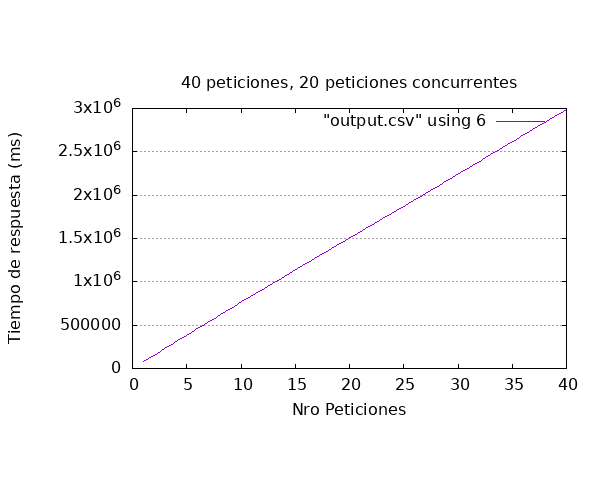

The table this chart was drawn from, first rows:
id_video, sent, received, started, succeeded, time_request
165, 2023-11-09T18:38:56.229227, 2023-11-09T18:38:56.228843, 2023-11-09T18:38:56.230401, 2023-11-09T18:40:11.760780, 75532
166, 2023-11-09T18:38:56.233364, 2023-11-09T18:38:56.229610, 2023-11-09T18:40:11.762325, 2023-11-09T18:41:28.360263, 152127
161, 2023-11-09T18:38:56.240904, 2023-11-09T18:38:56.241152, 2023-11-09T18:41:28.360708, 2023-11-09T18:42:45.644181, 229403
164, 2023-11-09T18:38:56.249008, 2023-11-09T18:38:56.248681, 2023-11-09T18:42:45.644726, 2023-11-09T18:44:05.197873, 308949
163, 2023-11-09T18:38:56.302972, 2023-11-09T18:38:56.301218, 2023-11-09T18:44:05.198782, 2023-11-09T18:45:21.724518, 385422
162, 2023-11-09T18:38:56.327761, 2023-11-09T18:40:11.763723, 2023-11-09T18:45:21.725057, 2023-11-09T18:46:35.195851, 458868
170, 2023-11-09T18:38:56.737569, 2023-11-09T18:41:28.362102, 2023-11-09T18:46:35.196713, 2023-11-09T18:47:49.997348, 533260
171, 2023-11-09T18:38:56.736150, 2023-11-09T18:42:45.646470, 2023-11-09T18:47:49.998402, 2023-11-09T18:49:07.385517, 610649
168, 2023-11-09T18:38:56.741886, 2023-11-09T18:44:05.200153, 2023-11-09T18:49:07.386517, 2023-11-09T18:50:25.334702, 688593
169, 2023-11-09T18:38:56.777753, 2023-11-09T18:45:21.726782, 2023-11-09T18:50:25.335221, 2023-11-09T18:51:42.404442, 765627
167, 2023-11-09T18:38:56.802319, 2023-11-09T18:46:35.197909, 2023-11-09T18:51:42.404969, 2023-11-09T18:52:58.847217, 842045
172, 2023-11-09T18:38:56.907971, 2023-11-09T18:47:49.999484, 2023-11-09T18:52:58.848105, 2023-11-09T18:54:11.689685, 914782
174, 2023-11-09T18:38:57.171997, 2023-11-09T18:49:07.387791, 2023-11-09T18:54:11.690671, 2023-11-09T18:55:25.522637, 988351
178, 2023-11-09T18:38:57.209619, 2023-11-09T18:50:25.336758, 2023-11-09T18:55:25.523147, 2023-11-09T18:56:40.011697, 1062802
176, 2023-11-09T18:38:57.227968, 2023-11-09T18:51:42.406502, 2023-11-09T18:56:40.012384, 2023-11-09T18:57:53.501390, 1136273
175, 2023-11-09T18:38:57.281299, 2023-11-09T18:52:58.849061, 2023-11-09T18:57:53.502203, 2023-11-09T18:59:06.475102, 1209194
173, 2023-11-09T18:38:57.369262, 2023-11-09T18:54:11.691528, 2023-11-09T18:59:06.475576, 2023-11-09T19:00:18.722908, 1281354
180, 2023-11-09T18:38:57.501199, 2023-11-09T18:55:25.524822, 2023-11-09T19:00:18.723431, 2023-11-09T19:01:32.167708, 1354667
179, 2023-11-09T18:38:57.502736, 2023-11-09T18:56:40.013589, 2023-11-09T19:01:32.168262, 2023-11-09T19:02:45.898350, 1428396
177, 2023-11-09T18:39:00.291232, 2023-11-09T18:57:53.503355, 2023-11-09T19:02:45.899233, 2023-11-09T19:03:59.885585, 1499594
183, 2023-11-09T18:39:00.773559, 2023-11-09T18:59:06.477063, 2023-11-09T19:03:59.886427, 2023-11-09T19:05:13.749043, 1572975
181, 2023-11-09T18:39:00.791551, 2023-11-09T19:00:18.724616, 2023-11-09T19:05:13.749571, 2023-11-09T19:06:28.531088, 1647740
185, 2023-11-09T18:39:00.841628, 2023-11-09T19:01:32.169559, 2023-11-09T19:06:28.531773, 2023-11-09T19:07:41.939663, 1721098
184, 2023-11-09T18:39:00.940971, 2023-11-09T19:02:45.899897, 2023-11-09T19:07:41.940196, 2023-11-09T19:08:55.435295, 1794494
186, 2023-11-09T18:39:00.949238, 2023-11-09T19:03:59.887030, 2023-11-09T19:08:55.435742, 2023-11-09T19:10:09.280825, 1868332
182, 2023-11-09T18:39:00.966576, 2023-11-09T19:05:13.750972, 2023-11-09T19:10:09.281436, 2023-11-09T19:11:24.701857, 1943735
187, 2023-11-09T18:39:01.325336, 2023-11-09T19:06:28.533776, 2023-11-09T19:11:24.702712, 2023-11-09T19:12:39.043639, 2017718
189, 2023-11-09T18:39:01.356766, 2023-11-09T19:07:41.941795, 2023-11-09T19:12:39.044402, 2023-11-09T19:13:52.807009, 2091450
190, 2023-11-09T18:39:01.378464, 2023-11-09T19:08:55.437091, 2023-11-09T19:13:52.807590, 2023-11-09T19:15:06.826741, 2165448
191, 2023-11-09T18:39:01.460609, 2023-11-09T19:10:09.283287, 2023-11-09T19:15:06.827265, 2023-11-09T19:16:21.098145, 2239638
192, 2023-11-09T18:39:01.531868, 2023-11-09T19:11:24.704024, 2023-11-09T19:16:21.098804, 2023-11-09T19:17:36.816091, 2315284
194, 2023-11-09T18:39:01.740978, 2023-11-09T19:12:39.046001, 2023-11-09T19:17:36.816648, 2023-11-09T19:18:51.832244, 2390091
193, 2023-11-09T18:39:01.759097, 2023-11-09T19:13:52.808947, 2023-11-09T19:18:51.832744, 2023-11-09T19:20:07.348601, 2465590
196, 2023-11-09T18:39:01.763274, 2023-11-09T19:15:06.828647, 2023-11-09T19:20:07.349172, 2023-11-09T19:21:22.333373, 2540570
195, 2023-11-09T18:39:01.785745, 2023-11-09T19:16:21.100104, 2023-11-09T19:21:22.334234, 2023-11-09T19:22:37.549006, 2615763
197, 2023-11-09T18:39:01.896643, 2023-11-09T19:17:36.818295, 2023-11-09T19:22:37.549554, 2023-11-09T19:23:53.138359, 2691242
198, 2023-11-09T18:39:02.066151, 2023-11-09T19:18:51.834275, 2023-11-09T19:23:53.139256, 2023-11-09T19:25:07.181657, 2765116
199, 2023-11-09T18:39:02.151242, 2023-11-09T19:20:07.350496, 2023-11-09T19:25:07.182674, 2023-11-09T19:26:21.214750, 2839064
200, 2023-11-09T18:39:02.645489, 2023-11-09T19:21:22.335455, 2023-11-09T19:26:21.215224, 2023-11-09T19:27:35.266424, 2912621
188, 2023-11-09T18:39:02.773476, 2023-11-09T19:22:37.551561, 2023-11-09T19:27:35.267349, 2023-11-09T19:28:48.743173, 2985970
